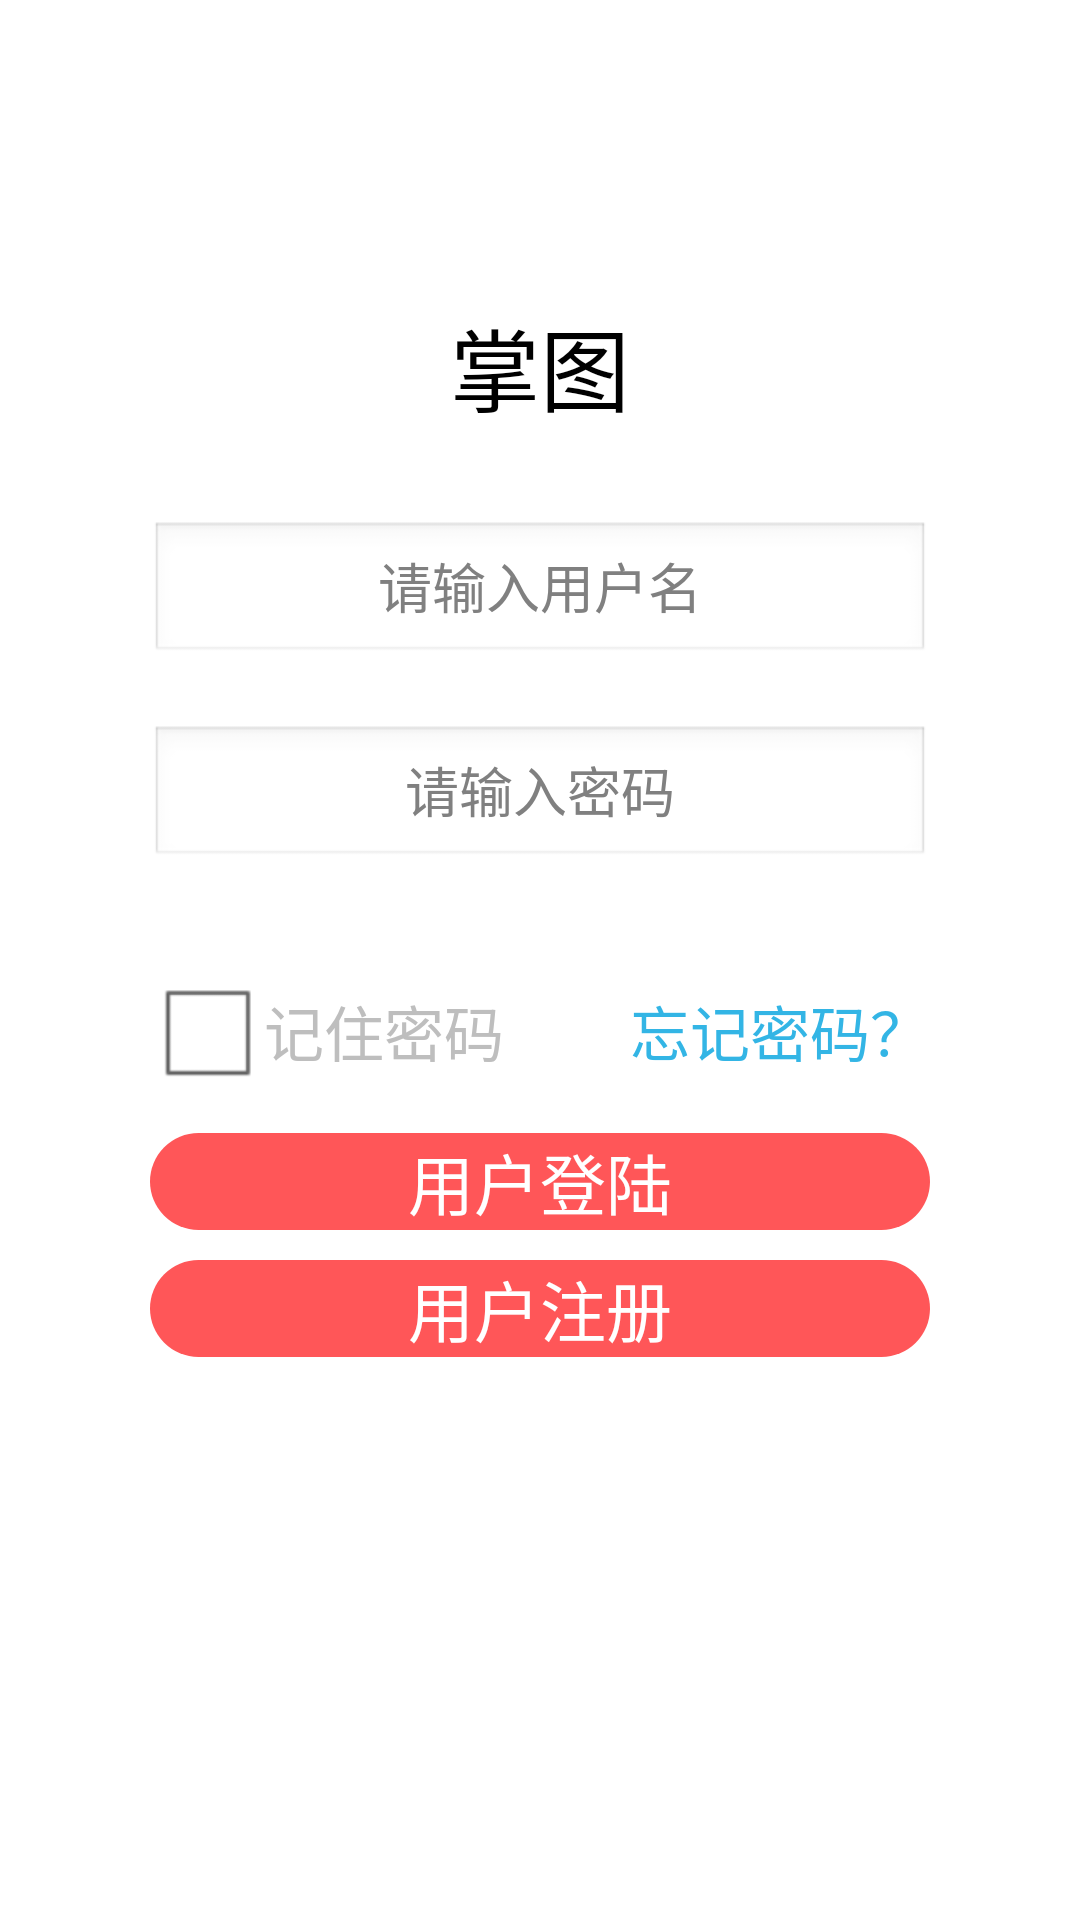

Write the Android layout XML for this screen, with the resource values it uses.
<!-- AndroidManifest.xml: application theme android:Theme.Black.NoTitleBar -->
<!-- res/layout/login.xml -->
<?xml version="1.0" encoding="utf-8"?>
<LinearLayout xmlns:android="http://schemas.android.com/apk/res/android"
    xmlns:app="http://schemas.android.com/apk/res-auto"
    xmlns:tools="http://schemas.android.com/tools"
    android:layout_width="match_parent"
    android:layout_height="match_parent"
    android:orientation="vertical"
    android:background="@android:color/white"
    >

    <TextView
        android:layout_width="fill_parent"
        android:layout_height="wrap_content"
        android:text="掌图"
        android:gravity="center"
        android:textSize="30dp"
        android:layout_marginTop="100dp"
        android:textColor="@android:color/black"
        />

    <LinearLayout
        android:layout_width="match_parent"
        android:layout_height="wrap_content"
        android:orientation="horizontal"
        android:layout_marginTop="30dp"
        android:layout_marginRight="50dp"
        android:layout_marginLeft="50dp"
        >
        <EditText
            android:layout_width="match_parent"
            android:layout_height="wrap_content"
            android:hint="请输入用户名"
            android:gravity="center"
            android:layout_gravity="center"
            android:id="@+id/name"
            />

    </LinearLayout>

    <LinearLayout
        android:layout_width="match_parent"
        android:layout_height="wrap_content"
        android:orientation="horizontal"
        android:layout_marginTop="20dp"
        android:layout_marginLeft="50dp"
        android:layout_marginRight="50dp"
        >
         <EditText
             android:layout_width="match_parent"
             android:layout_height="wrap_content"
             android:hint="请输入密码"
             android:layout_gravity="center"
             android:gravity="center"
             android:id="@+id/pwd"
             android:inputType="textPassword"
             />
    </LinearLayout>

    <LinearLayout
        android:layout_width="match_parent"
        android:layout_height="wrap_content"
        android:orientation="horizontal"
        android:layout_marginTop="30dp"
        android:layout_marginRight="50dp"
        android:layout_marginLeft="50dp"
        android:layout_gravity="center"
        android:gravity="center"
        >
        <CheckBox
            android:layout_width="wrap_content"
            android:layout_height="wrap_content"
            android:layout_gravity="center"
            android:id="@+id/remind_pwd"
            />
        <TextView
            android:layout_width="wrap_content"
            android:layout_height="wrap_content"
            android:text="记住密码"
            android:textSize="20dp"
            />
        <TextView
            android:layout_width="0dp"
            android:layout_height="wrap_content"
            android:layout_weight="1.0"
            android:textSize="20dp"
            android:text="忘记密码？"
            android:gravity="right"
            android:textColor="@android:color/holo_blue_light"
            android:id="@+id/forget_pwd"

            />
    </LinearLayout>

    <Button
        android:layout_width="match_parent"
        android:layout_height="wrap_content"
        android:text="用户登陆"
        android:layout_marginTop="10dp"
        android:layout_marginRight="50dp"
        android:layout_marginLeft="50dp"
        android:textSize="22dp"
        android:id="@+id/login"
        android:background="@drawable/btn_circle_shape_ios"
        android:textColor="@android:color/white"
        />
    <Button
        android:layout_width="match_parent"
        android:layout_height="wrap_content"
        android:text="用户注册"
        android:layout_marginTop="10dp"
        android:layout_marginLeft="50dp"
        android:layout_marginRight="50dp"
        android:textSize="22dp"
        android:id="@+id/register"
        android:textColor="@android:color/white"
        android:background="@drawable/btn_circle_shape_ios"
        />
    <Button
        android:layout_width="match_parent"
        android:layout_height="wrap_content"
        android:text="测试数据"
        android:layout_marginTop="10dp"
        android:layout_marginLeft="50dp"
        android:layout_marginRight="50dp"
        android:textSize="22dp"
        android:id="@+id/test_db"
        android:visibility="gone"
        />
</LinearLayout>
<!-- resources referenced by this layout -->
<resources>
  <!-- drawable btn_circle_shape_ios (drawable) -->
  <?xml version="1.0" encoding="utf-8"?>
  <selector xmlns:android="http://schemas.android.com/apk/res/android">
      <item android:state_enabled="false">
          <shape android:shape="rectangle">
              <corners android:radius="50dp" />
              <solid android:color="#8AFF5658" />
          </shape>
      </item>
  
      <item android:state_pressed="false">
          <shape android:shape="rectangle">
              <corners android:radius="50dp" />
              <solid android:color="#FF5658" />
          </shape>
      </item>
  
      <item android:state_pressed="true">
          <layer-list>
              <item>
                  <shape android:shape="rectangle">
                      <corners android:radius="50dp" />
                      <solid android:color="#FF5658" />
                  </shape>
              </item>
              <item>
                  <shape android:shape="rectangle">
                      <corners android:radius="50dp" />
                      <solid android:color="#3A000000" />
                  </shape>
              </item>
          </layer-list>
      </item>
  
  </selector>
</resources>
